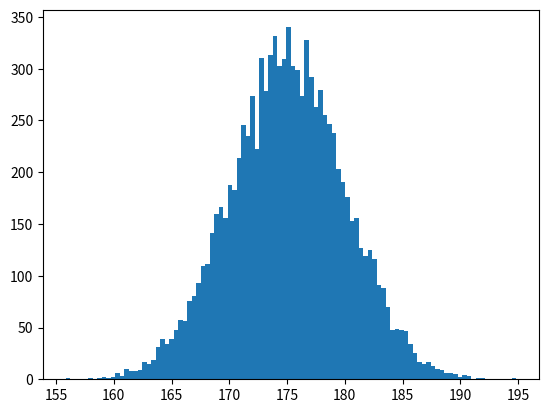

This figure's Python source:
'''
直方图
'''
import numpy as np
import matplotlib.pyplot as plt


data = np.random.normal(175,5,10000)


plt.hist(data,bins=100)

plt.show()


